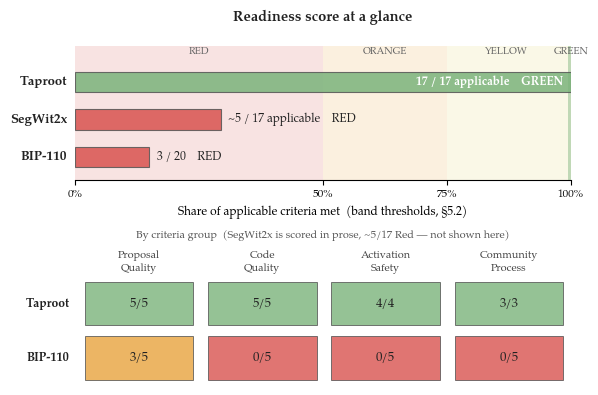

Recreate this plot in Python.
# fig_5_1_scorecard.py  ->  fig-5-2-scorecard.pdf / .png
# Figure 5.1: the worked-example verdict at a glance.
# Three proposals plotted on a "% of applicable criteria met" axis whose four
# zones reuse Sec 5.2's band cut-points (Red <50, Orange 50-74, Yellow 75-99,
# Green 100) -- the same banded visual language as Fig 3.1. A category grid
# below shows the A/B/C/D breakdown for the two table-scored proposals.
# Data is taken verbatim from Sec 5.1 (5 criteria per category) and Sec 5.4:
#   Taproot   17/17 applicable = 100%  Green   (PQ 5/5, CQ 5/5, AS 4/4, CP 3/3;
#                                                crit 12 structural, 19+20 temporal -> n/a)
#   BIP-110    3/20             =  15%  Red     (PQ 3/5 [crit 2,4,5], CQ/AS/CP 0/5)
#   SegWit2x  ~5/17 applicable  ~= 29%  Red     (hard fork; scored in prose, hedged)
# Outcome rides on the band WORD + the m/n cell text + color, so the figure
# survives grayscale printing and red-green colorblindness (no glyph dependence).
import matplotlib.pyplot as plt
from matplotlib.patches import Rectangle

plt.rcParams.update({
    "font.family": "serif",
    "font.serif": ["Palatino Linotype", "Book Antiqua", "TeX Gyre Pagella", "DejaVu Serif"],
    "font.size": 9,
})

# Sec 5.2 band palette (matches fig_3_1 zone fills)
RED, ORANGE, YELLOW, GREEN = "#d9534f", "#e8a33d", "#e6d96a", "#7bb37b"
INK, EDGE = "#222222", "#555555"
BAND_ALPHA = 0.16

fig = plt.figure(figsize=(6.4, 4.4))
gs = fig.add_gridspec(2, 1, height_ratios=[1.05, 1.0], hspace=0.6)
ax = fig.add_subplot(gs[0])
axg = fig.add_subplot(gs[1])

# ---- TOP: banded "% of applicable criteria met" bars -------------------------
for x0, x1, c in [(0, 50, RED), (50, 75, ORANGE), (75, 100, YELLOW)]:
    ax.axvspan(x0, x1, color=c, alpha=BAND_ALPHA, lw=0)
ax.axvspan(99.4, 100, color=GREEN, alpha=0.45, lw=0)          # Green is the 100% line
for xc, lab in [(25, "RED"), (62.5, "ORANGE"), (87, "YELLOW"), (100, "GREEN")]:
    ax.text(xc, 3.66, lab, ha="center", va="bottom", fontsize=7.2, color="#666666")

# name, percent, fraction label, band color
rows = [
    ("Taproot",  100.0, "17 / 17 applicable", GREEN),
    ("SegWit2x",  29.4, "~5 / 17 applicable", RED),
    ("BIP-110",   15.0, "3 / 20",             RED),
]
ypos = [3, 2, 1]
ax.set_xlim(0, 100); ax.set_ylim(0.4, 3.95)
for (name, pct, frac, col), y in zip(rows, ypos):
    ax.barh(y, pct, height=0.54, color=col, alpha=0.85, edgecolor=EDGE, lw=0.8, zorder=3)
    ax.text(-1.5, y, name, ha="right", va="center", fontsize=9.5, fontweight="bold", color=INK)
    band = "GREEN" if pct >= 100 else ("YELLOW" if pct >= 75 else ("ORANGE" if pct >= 50 else "RED"))
    txt = "%s    %s" % (frac, band)
    if pct < 55:
        ax.text(pct + 1.5, y, txt, ha="left", va="center", fontsize=8.4, color=INK, zorder=4)
    else:
        ax.text(pct - 1.5, y, txt, ha="right", va="center", fontsize=8.4, color="white",
                fontweight="bold", zorder=4)
ax.set_yticks([])
ax.set_xticks([0, 50, 75, 100])
ax.set_xticklabels(["0%", "50%", "75%", "100%"], fontsize=8)
ax.set_xlabel("Share of applicable criteria met  (band thresholds, §" "5.2)", fontsize=8.5)
for s in ["top", "right", "left"]:
    ax.spines[s].set_visible(False)
ax.tick_params(axis="y", length=0)
ax.set_title("Readiness score at a glance", fontsize=10.5, fontweight="bold", color=INK, pad=18)

# ---- BOTTOM: A/B/C/D category grid (table-scored proposals) ------------------
cats = ["Proposal\nQuality", "Code\nQuality", "Activation\nSafety", "Community\nProcess"]
grid = {
    "Taproot": [(5, 5), (5, 5), (4, 4), (3, 3)],   # 17/17  (crit 12, 19, 20 n/a)
    "BIP-110": [(3, 5), (0, 5), (0, 5), (0, 5)],    # 3/20
}
gnames = list(grid.keys())
axg.set_xlim(-0.02, 4); axg.set_ylim(0, len(gnames) + 0.35)
axg.set_title("By criteria group  (SegWit2x is scored in prose, ~5/17 Red — not shown here)",
              fontsize=7.8, color="#555555", pad=14)

def cell_color(m, n):
    f = m / n
    if f >= 0.999:
        return GREEN
    if f <= 0.001:
        return RED
    return ORANGE

for r, gname in enumerate(gnames):
    yb = len(gnames) - 1 - r
    axg.text(-0.06, yb + 0.5, gname, ha="right", va="center", fontsize=8.8,
             fontweight="bold", color=INK)
    for c, (m, n) in enumerate(grid[gname]):
        col = cell_color(m, n)
        axg.add_patch(Rectangle((c + 0.06, yb + 0.10), 0.88, 0.80,
                                facecolor=col, alpha=0.80, edgecolor=EDGE, lw=0.7))
        axg.text(c + 0.5, yb + 0.5, "%d/%d" % (m, n), ha="center", va="center",
                 fontsize=9.2, color=INK)
for c, cat in enumerate(cats):
    axg.text(c + 0.5, len(gnames) + 0.06, cat, ha="center", va="bottom", fontsize=7.8, color="#444444")
axg.set_xticks([]); axg.set_yticks([])
for s in axg.spines.values():
    s.set_visible(False)

fig.tight_layout()
fig.savefig("fig-5-2-scorecard.pdf", bbox_inches="tight")
fig.savefig("fig-5-2-scorecard.png", dpi=200, bbox_inches="tight")
print("fig 5.1 scorecard done")
